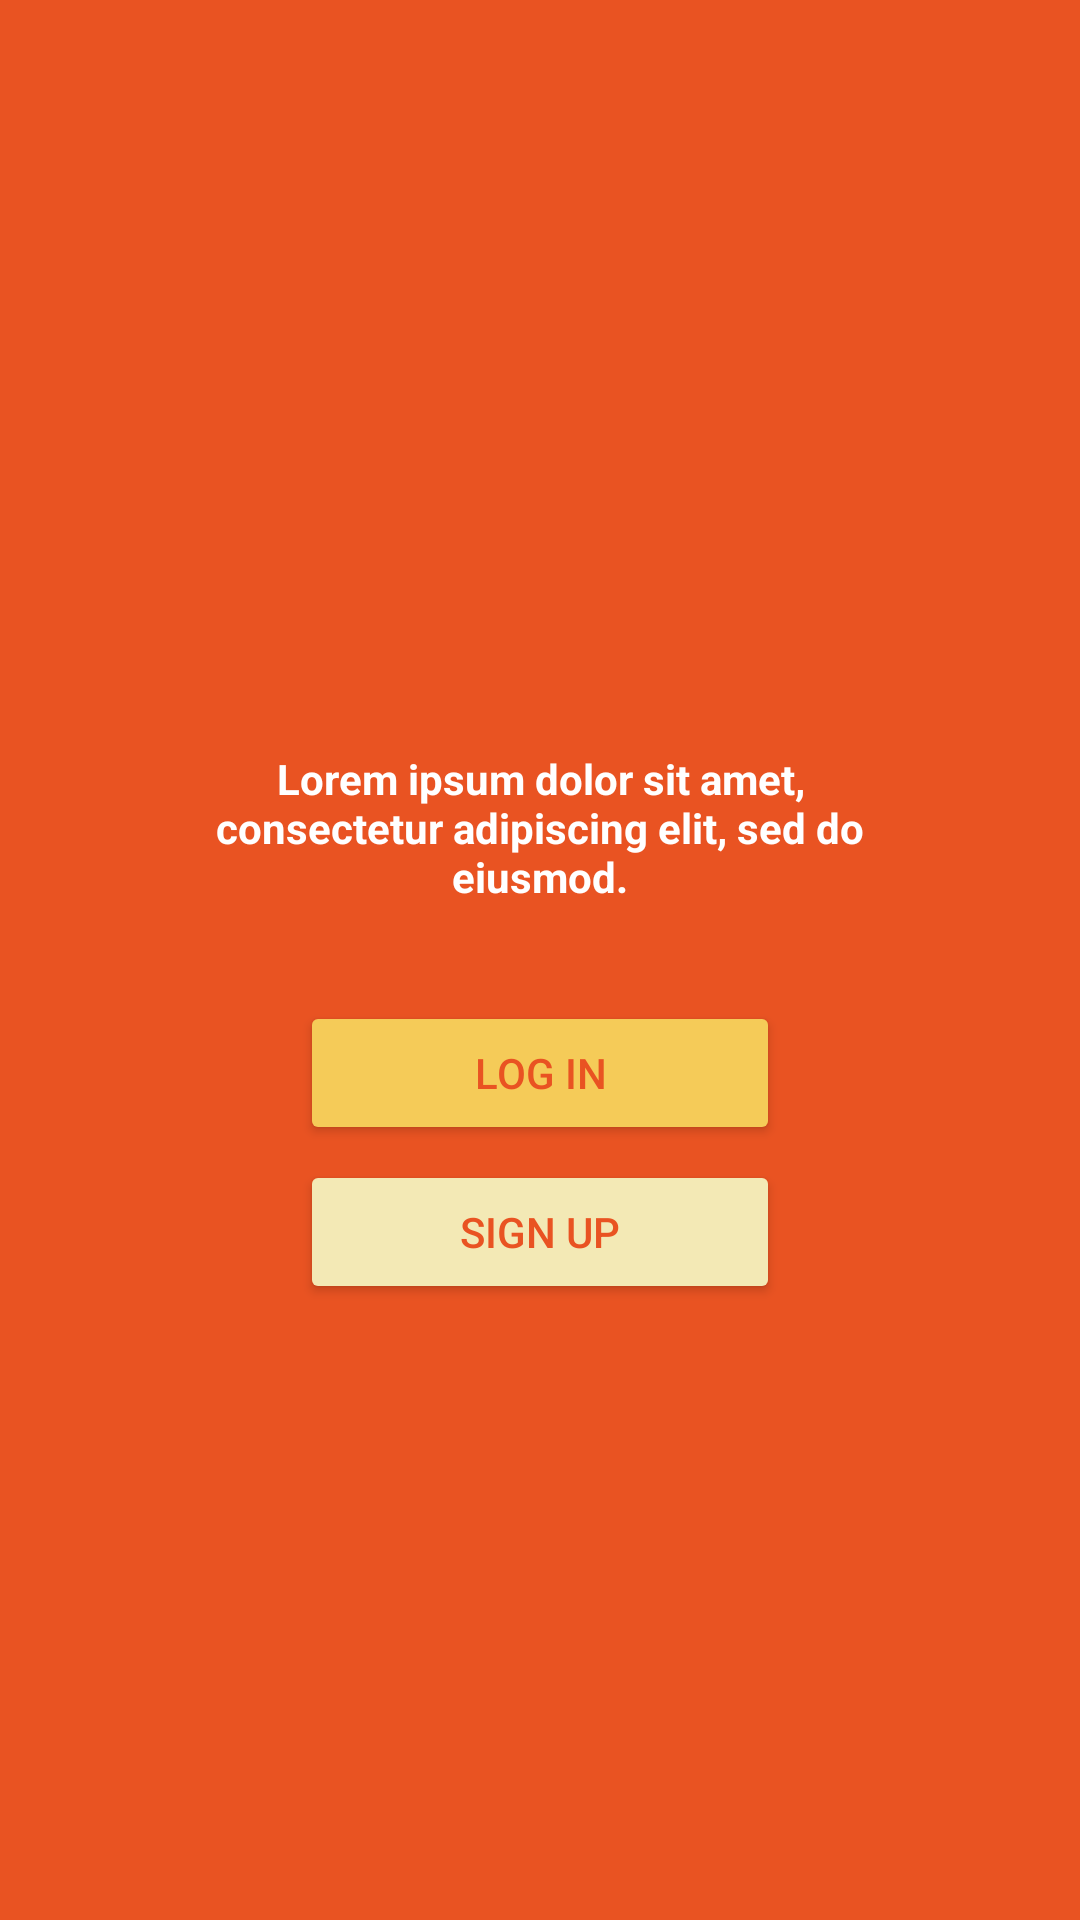

Produce the Android XML layout that renders to this screen, including the resource entries it uses.
<!-- AndroidManifest.xml: application theme Theme.Uts_fani_illahi -->
<!-- res/layout/activity_welcome_sreen.xml -->
<?xml version="1.0" encoding="utf-8"?>
<androidx.constraintlayout.widget.ConstraintLayout xmlns:android="http://schemas.android.com/apk/res/android"
    xmlns:app="http://schemas.android.com/apk/res-auto"
    xmlns:tools="http://schemas.android.com/tools"
    android:id="@+id/main"
    android:layout_width="match_parent"
    android:layout_height="match_parent"
    tools:context=".welcomeSreen"
    android:background="#E95322">



    <LinearLayout
        android:layout_width="match_parent"
        android:layout_height="match_parent"
        android:orientation="vertical">
        <ImageView
            android:layout_width="match_parent"
            android:layout_height="wrap_content"
            android:src="@drawable/heartkuning"
            android:layout_gravity="center"
            android:layout_marginTop="220dp"/>

        <TextView
            android:layout_width="match_parent"
            android:layout_height="wrap_content"
            android:layout_marginLeft="55dp"
            android:layout_marginRight="55dp"
            android:text="Lorem ipsum dolor sit amet, consectetur adipiscing elit, sed do eiusmod."
            android:textAlignment="center"
            android:layout_marginTop="30dp"
            android:textStyle="bold"
            android:textColor="@color/white" />

        <Button
            android:id="@+id/btnLoginsc"
            android:layout_width="match_parent"
            android:layout_height="wrap_content"
            android:layout_marginRight="100dp"
            android:layout_marginLeft="100dp"
            android:layout_marginTop="32dp"
            android:text="Log in"
            android:textColor="#E95322"
            android:backgroundTint="#F5CB58"
            />


        <Button
            android:id="@+id/btnSignsc"
            android:layout_width="match_parent"
            android:layout_height="wrap_content"
            android:layout_marginRight="100dp"
            android:layout_marginLeft="100dp"
            android:layout_marginTop="5dp"
            android:text="Sign Up"
            android:textColor="#E95322"
            android:backgroundTint="#F3E9B5"
            />


    </LinearLayout>

</androidx.constraintlayout.widget.ConstraintLayout>
<!-- resources referenced by this layout -->
<resources>
  <style name="Theme.Uts_fani_illahi" parent="Base.Theme.Uts_fani_illahi" />
  <style name="Base.Theme.Uts_fani_illahi" parent="Theme.Material3.DayNight.NoActionBar">
          
          
      </style>
  <!-- not gathered from this repository: default colours our renderer supplied (Android Studio template values) -->
  <color name="white">#FFFFFFFF</color>
</resources>
